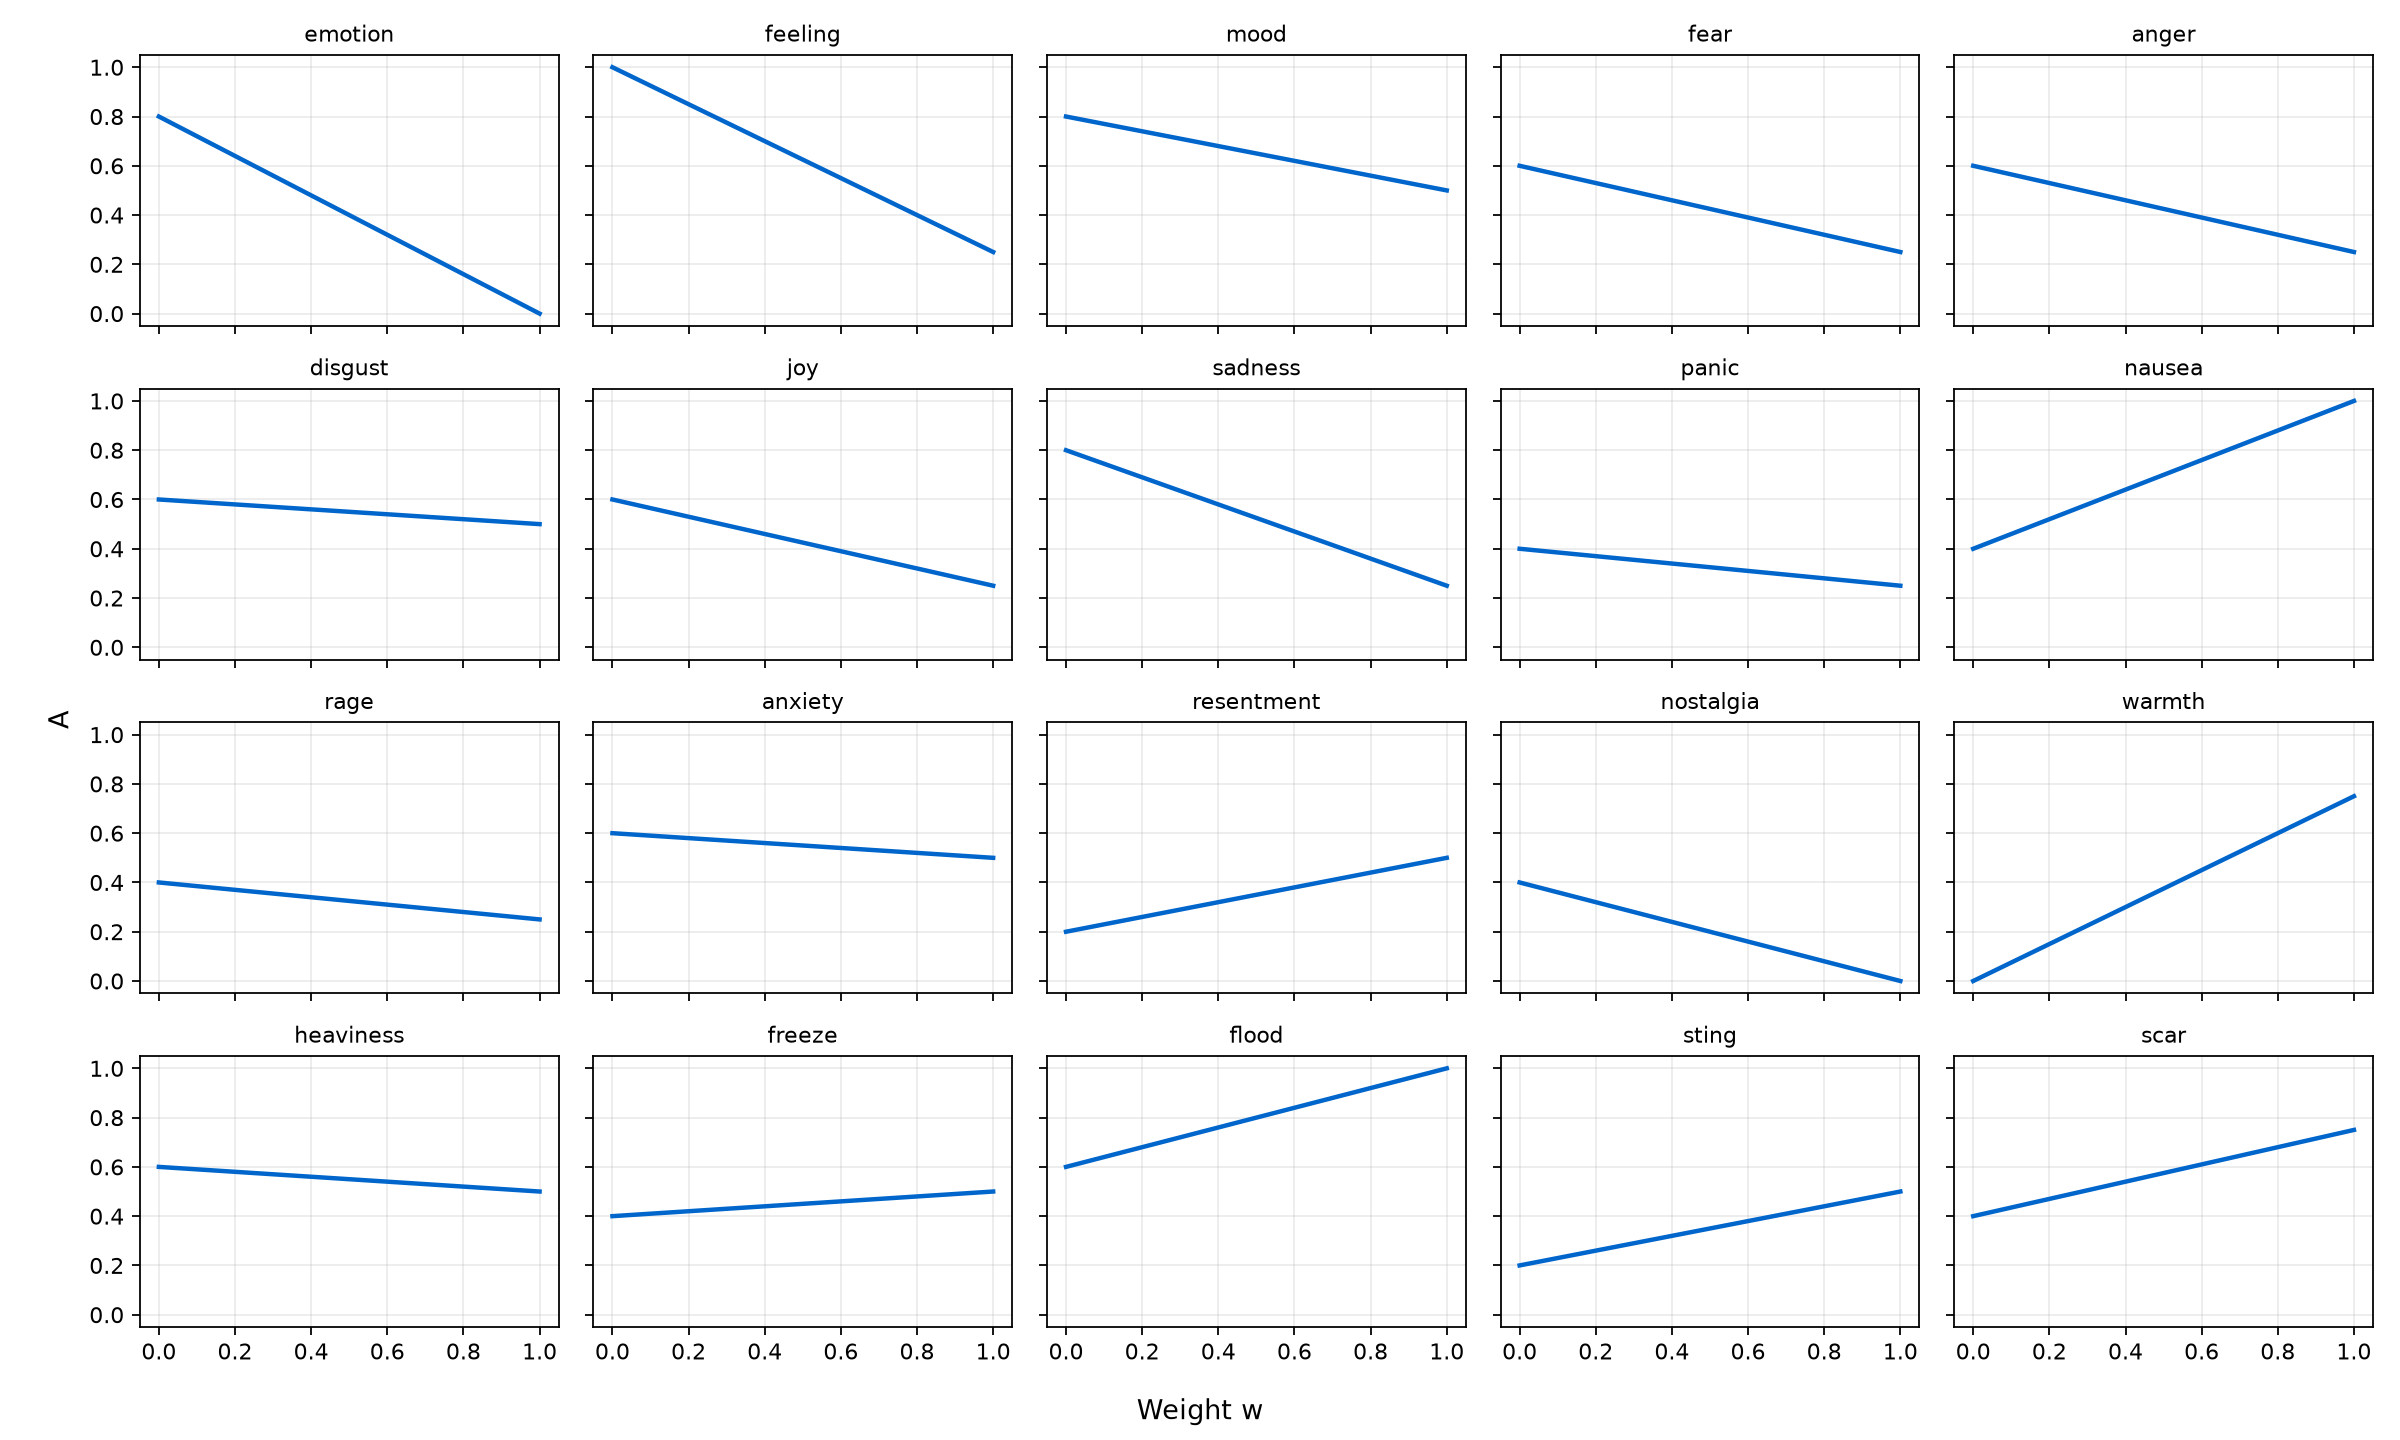

The file beside this chart, header and first rows:
term, C_norm, S_norm, A_range_0_1, A_range_02_08, rank_crossings, fragile, explanation
emotion, 1.0, 0.2, 0.8, 0.48, fear, anger, disgust, joy, panic, nausea…, True, Increasing w shifts weight toward 1 - C,…
feeling, 0.75, 0.0, 0.75, 0.45, mood, disgust, nausea, anxiety, resentme…, True, Increasing w shifts weight toward 1 - C,…
mood, 0.5, 0.2, 0.3, 0.18, feeling, nausea, warmth, flood, scar, True, Increasing w shifts weight toward 1 - C,…
fear, 0.75, 0.4, 0.35, 0.21, emotion, nausea, resentment, warmth, fre…, True, Increasing w shifts weight toward 1 - C,…
anger, 0.75, 0.4, 0.35, 0.21, emotion, nausea, resentment, warmth, fre…, True, Increasing w shifts weight toward 1 - C,…
disgust, 0.5, 0.4, 0.1, 0.06, emotion, feeling, sadness, nausea, warmt…, True, Increasing w shifts weight toward 1 - C,…
joy, 0.75, 0.4, 0.35, 0.21, emotion, nausea, resentment, warmth, fre…, True, Increasing w shifts weight toward 1 - C,…
sadness, 0.75, 0.2, 0.55, 0.33, disgust, nausea, anxiety, resentment, wa…, True, Increasing w shifts weight toward 1 - C,…
panic, 0.75, 0.6, 0.15, 0.09, emotion, resentment, warmth, sting, True, Increasing w shifts weight toward 1 - C,…
nausea, 0.0, 0.6, 0.6, 0.36, emotion, feeling, mood, fear, anger, dis…, True, Increasing w shifts weight toward 1 - C,…
rage, 0.75, 0.6, 0.15, 0.09, emotion, resentment, warmth, sting, True, Increasing w shifts weight toward 1 - C,…
anxiety, 0.5, 0.4, 0.1, 0.06, emotion, feeling, sadness, nausea, warmt…, True, Increasing w shifts weight toward 1 - C,…
resentment, 0.5, 0.8, 0.3, 0.18, emotion, feeling, fear, anger, joy, sadn…, True, Increasing w shifts weight toward 1 - C,…
nostalgia, 1.0, 0.6, 0.4, 0.24, resentment, warmth, sting, True, Increasing w shifts weight toward 1 - C,…
warmth, 0.25, 1.0, 0.75, 0.45, emotion, feeling, mood, fear, anger, dis…, True, Increasing w shifts weight toward 1 - C,…
heaviness, 0.5, 0.4, 0.1, 0.06, emotion, feeling, sadness, nausea, warmt…, True, Increasing w shifts weight toward 1 - C,…
freeze, 0.5, 0.6, 0.1, 0.06, emotion, feeling, fear, anger, joy, sadn…, True, Increasing w shifts weight toward 1 - C,…
flood, 0.0, 0.4, 0.4, 0.24, emotion, feeling, mood, sadness, True, Increasing w shifts weight toward 1 - C,…
sting, 0.5, 0.8, 0.3, 0.18, emotion, feeling, fear, anger, joy, sadn…, True, Increasing w shifts weight toward 1 - C,…
scar, 0.25, 0.6, 0.35, 0.21, emotion, feeling, mood, fear, anger, dis…, True, Increasing w shifts weight toward 1 - C,…
